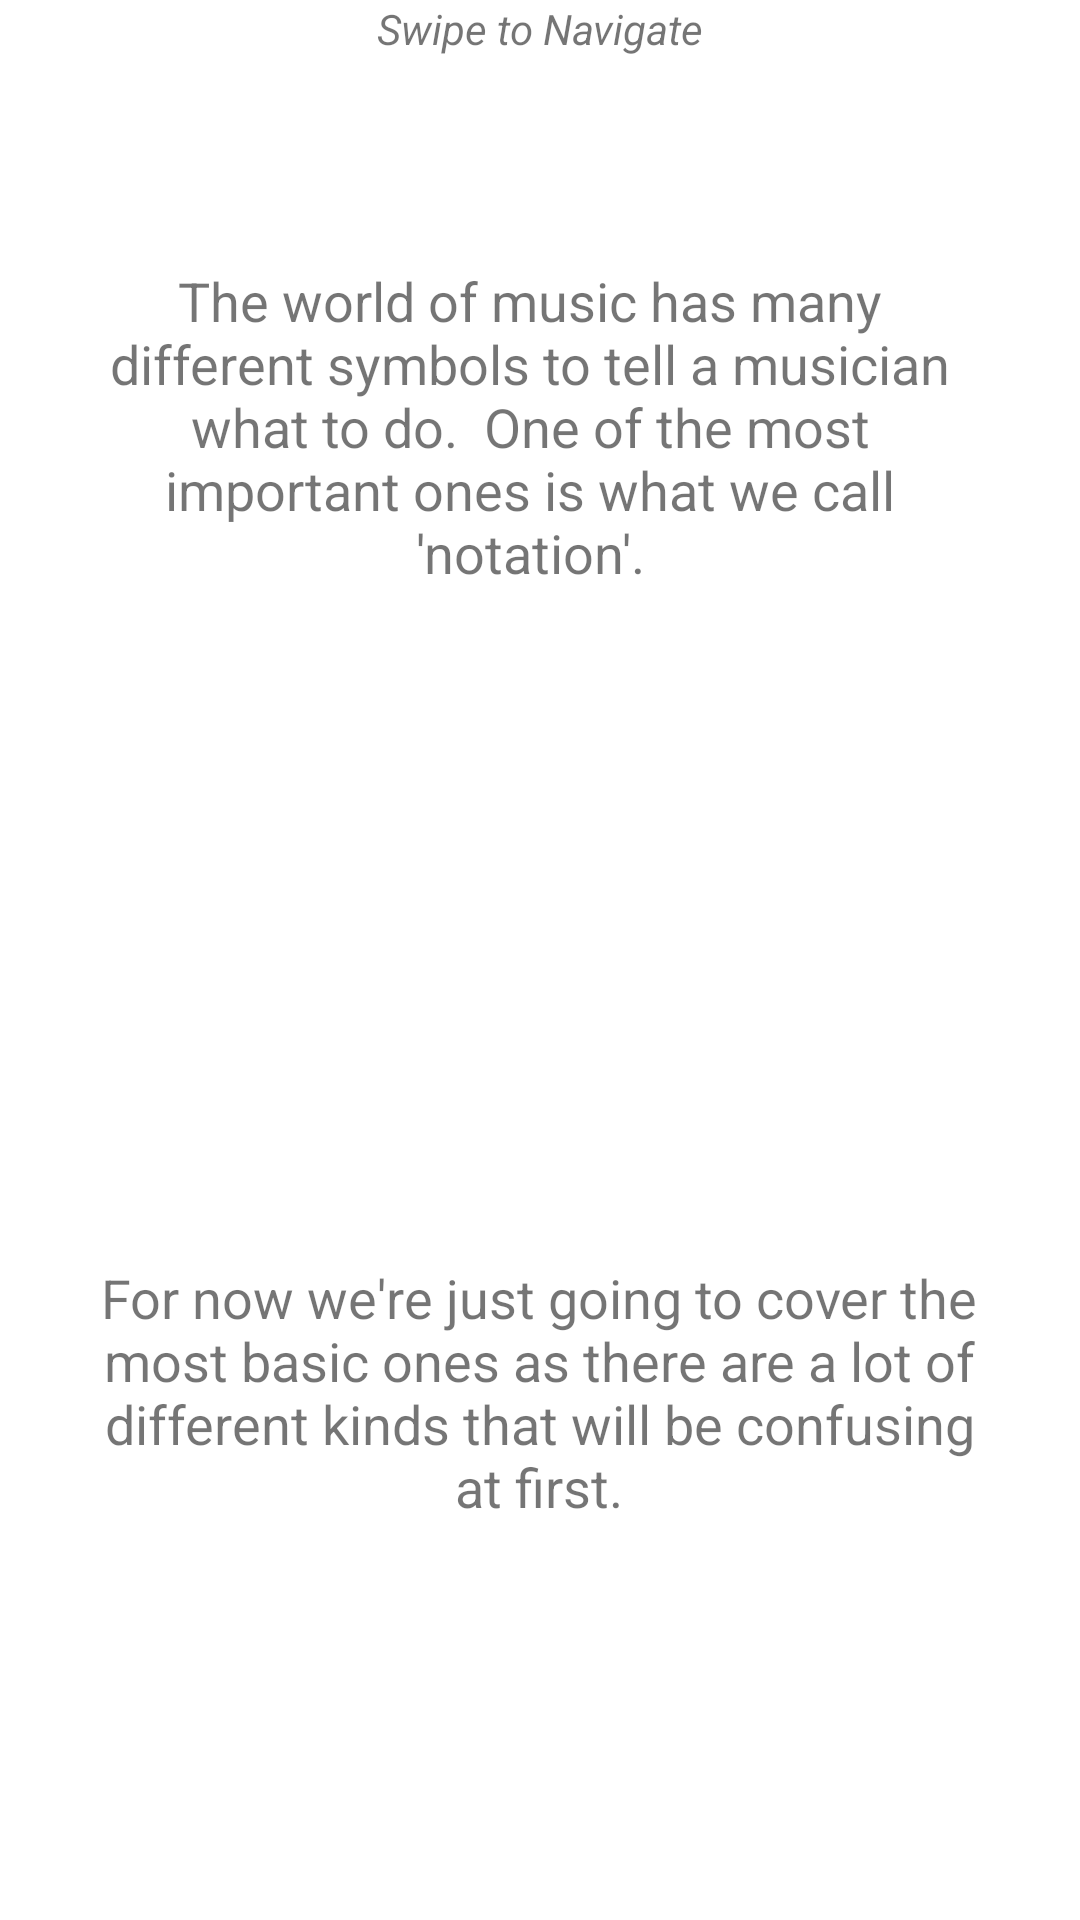

Layout XML and referenced resources for this Android screen:
<!-- AndroidManifest.xml: application theme AppTheme -->
<!-- res/layout/fragment_notation_lesson_one.xml -->
<?xml version="1.0" encoding="utf-8"?>
<FrameLayout xmlns:android="http://schemas.android.com/apk/res/android"
    xmlns:app="http://schemas.android.com/apk/res-auto"
    xmlns:tools="http://schemas.android.com/tools"
    android:layout_width="match_parent"
    android:layout_height="match_parent"
    android:background="#ffffff"
    tools:context=".notation_lessons.NotationLessonOne">

    <androidx.constraintlayout.widget.ConstraintLayout
        android:layout_width="match_parent"
        android:layout_height="match_parent">

        <LinearLayout
            android:id="@+id/linearLayout"
            android:layout_width="match_parent"
            android:layout_height="80dp"
            android:layout_marginBottom="8dp"
            android:orientation="horizontal"
            app:layout_constraintBottom_toTopOf="@+id/linearLayout2"
            app:layout_constraintTop_toTopOf="parent"
            tools:layout_editor_absoluteX="8dp">

            <TextView
                android:id="@+id/promptText"
                android:layout_width="wrap_content"
                android:layout_height="wrap_content"
                android:layout_weight="1"
                android:text="Swipe to Navigate"
                android:textAlignment="center"
                android:textSize="14sp"
                android:textStyle="italic" />
        </LinearLayout>

        <LinearLayout
            android:id="@+id/linearLayout2"
            android:layout_width="300dp"
            android:layout_height="wrap_content"
            android:layout_marginStart="52dp"
            android:layout_marginTop="8dp"
            android:layout_marginEnd="59dp"
            android:orientation="horizontal"
            app:layout_constraintEnd_toEndOf="parent"
            app:layout_constraintStart_toStartOf="parent"
            app:layout_constraintTop_toBottomOf="@+id/linearLayout">

            <TextView
                android:id="@+id/informationOne"
                android:layout_width="wrap_content"
                android:layout_height="wrap_content"
                android:layout_weight="1"
                android:text="The world of music has many different symbols to tell a musician what to do.  One of the most important ones is what we call 'notation'."
                android:textAlignment="center"
                android:textSize="18sp" />

        </LinearLayout>

        <LinearLayout
            android:layout_width="300dp"
            android:layout_height="200dp"
            android:layout_marginStart="55dp"
            android:layout_marginTop="269dp"
            android:layout_marginEnd="56dp"
            android:layout_marginBottom="65dp"
            android:orientation="horizontal"
            app:layout_constraintBottom_toBottomOf="parent"
            app:layout_constraintEnd_toEndOf="parent"
            app:layout_constraintStart_toStartOf="parent"
            app:layout_constraintTop_toBottomOf="@+id/linearLayout2" >

            <TextView
                android:id="@+id/informationTwo"
                android:layout_width="wrap_content"
                android:layout_height="wrap_content"
                android:layout_weight="1"
                android:text="For now we're just going to cover the most basic ones as there are a lot of different kinds that will be confusing at first."
                android:textAlignment="center"
                android:textSize="18sp" />
        </LinearLayout>

    </androidx.constraintlayout.widget.ConstraintLayout>
</FrameLayout>
<!-- resources referenced by this layout -->
<resources>
  <style name="AppTheme" parent="Theme.AppCompat.Light.NoActionBar">
          
          <item name="colorPrimary">@color/colorPrimary</item>
          <item name="colorPrimaryDark">@color/colorPrimaryDark</item>
          <item name="colorAccent">@color/colorAccent</item>
      </style>
  <!-- not gathered from this repository: default colours our renderer supplied (Android Studio template values) -->
  <color name="colorPrimary">#FF6200EE</color>
  <color name="colorPrimaryDark">#FF3700B3</color>
  <color name="colorAccent">#FF03DAC5</color>
</resources>
